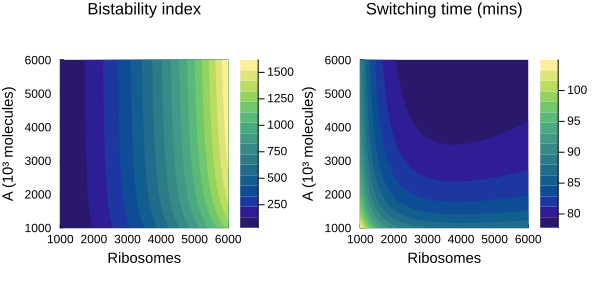

Source data for this figure (header and first rows):
A, R, S, τ
1000, 1000, 32.98, 105
1000, 1050, 36.58, 103.2
1000, 1100, 40.34, 101.7
1000, 1150, 44.28, 100.3
1000, 1200, 48.4, 99.14
1000, 1250, 52.69, 98.1
1000, 1300, 57.16, 97.17
1000, 1350, 61.8, 96.34
1000, 1400, 66.61, 95.6
1000, 1450, 71.6, 94.93
1000, 1500, 76.77, 94.32
1000, 1550, 82.11, 93.77
1000, 1600, 87.62, 93.28
1000, 1650, 93.31, 92.82
1000, 1700, 99.18, 92.41
1000, 1750, 105.2, 92.02
1000, 1800, 111.4, 91.67
1000, 1850, 117.8, 91.36
1000, 1900, 124.4, 91.06
1000, 1950, 131.1, 90.79
1000, 2000, 138, 90.54
1000, 2050, 145.1, 90.31
1000, 2100, 152.4, 90.09
1000, 2150, 159.8, 89.89
1000, 2200, 167.5, 89.71
1000, 2250, 175.3, 89.53
1000, 2300, 183.2, 89.38
1000, 2350, 191.4, 89.23
1000, 2400, 199.7, 89.09
1000, 2450, 208.2, 88.97
1000, 2500, 216.8, 88.85
1000, 2550, 225.7, 88.74
1000, 2600, 234.7, 88.64
1000, 2650, 243.9, 88.54
1000, 2700, 253.2, 88.46
1000, 2750, 262.8, 88.38
1000, 2800, 272.5, 88.3
1000, 2850, 282.4, 88.23
1000, 2900, 292.5, 88.16
1000, 2950, 302.7, 88.11
1000, 3000, 313.1, 88.05
1000, 3050, 323.7, 88
1000, 3100, 334.5, 87.95
1000, 3150, 345.4, 87.91
1000, 3200, 356.5, 87.87
1000, 3250, 367.8, 87.84
1000, 3300, 379.3, 87.8
1000, 3350, 390.9, 87.77
1000, 3400, 402.7, 87.74
1000, 3450, 414.7, 87.72
1000, 3500, 426.9, 87.69
1000, 3550, 439.2, 87.67
1000, 3600, 451.8, 87.66
1000, 3650, 464.5, 87.64
1000, 3700, 477.3, 87.63
1000, 3750, 490.4, 87.61
1000, 3800, 503.6, 87.6
1000, 3850, 517, 87.6
1000, 3900, 530.5, 87.59
1000, 3950, 544.3, 87.59
... 10,141 more rows
